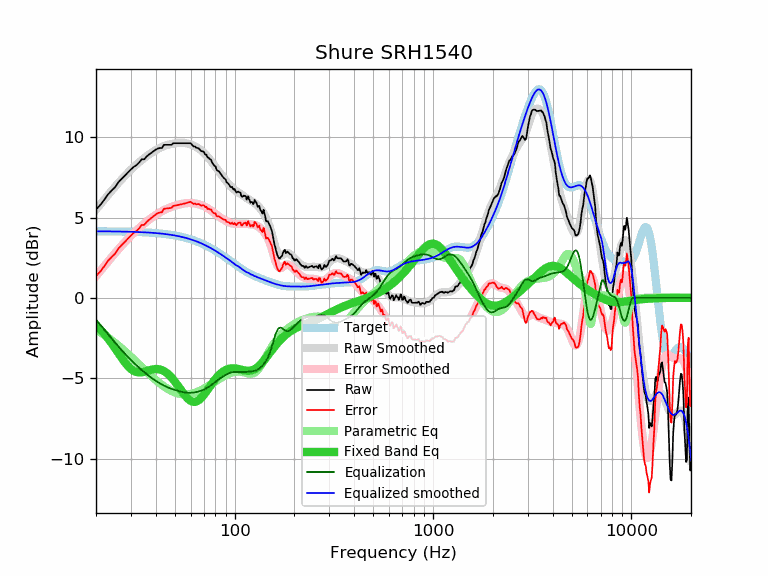

Source data for this figure (header and first rows):
frequency, raw, error, smoothed, error_smoothed, equalization, parametric_eq, equalized_raw, equalized_smoothed, target
20, 5.50, 1.36, 5.49, 1.35, -1.35, -1.72, 4.15, 4.14, 4.14
21, 5.77, 1.63, 5.81, 1.67, -1.67, -1.97, 4.10, 4.14, 4.14
22, 6.10, 1.96, 6.11, 1.97, -1.97, -2.24, 4.13, 4.14, 4.14
23, 6.44, 2.30, 6.40, 2.26, -2.26, -2.52, 4.18, 4.14, 4.14
24, 6.68, 2.55, 6.67, 2.53, -2.53, -2.83, 4.15, 4.13, 4.13
25, 6.89, 2.76, 6.92, 2.79, -2.79, -3.14, 4.10, 4.13, 4.13
26, 7.21, 3.08, 7.17, 3.04, -3.04, -3.45, 4.17, 4.13, 4.13
27, 7.41, 3.29, 7.39, 3.27, -3.27, -3.75, 4.14, 4.12, 4.12
28, 7.61, 3.49, 7.60, 3.48, -3.48, -4.02, 4.13, 4.12, 4.12
29, 7.81, 3.70, 7.79, 3.68, -3.68, -4.25, 4.13, 4.12, 4.12
30, 7.99, 3.88, 7.98, 3.86, -3.86, -4.42, 4.13, 4.11, 4.11
31, 8.15, 4.05, 8.14, 4.04, -4.04, -4.55, 4.11, 4.11, 4.11
32, 8.26, 4.16, 8.30, 4.20, -4.20, -4.62, 4.06, 4.10, 4.10
33, 8.42, 4.33, 8.44, 4.35, -4.35, -4.64, 4.07, 4.09, 4.09
34, 8.62, 4.53, 8.58, 4.49, -4.49, -4.63, 4.13, 4.09, 4.09
35, 8.62, 4.54, 8.70, 4.62, -4.62, -4.60, 4.00, 4.08, 4.08
36, 8.79, 4.72, 8.81, 4.74, -4.74, -4.55, 4.05, 4.07, 4.07
37, 8.92, 4.86, 8.92, 4.86, -4.86, -4.51, 4.06, 4.06, 4.06
38, 9.02, 4.97, 9.02, 4.97, -4.97, -4.47, 4.05, 4.05, 4.05
39, 9.12, 5.08, 9.11, 5.07, -5.07, -4.44, 4.05, 4.04, 4.04
40, 9.22, 5.19, 9.19, 5.16, -5.16, -4.43, 4.06, 4.03, 4.03
41, 9.29, 5.27, 9.27, 5.25, -5.25, -4.43, 4.05, 4.02, 4.02
42, 9.32, 5.31, 9.33, 5.32, -5.32, -4.46, 4.00, 4.01, 4.01
43, 9.32, 5.33, 9.39, 5.39, -5.39, -4.50, 3.93, 4.00, 4.00
44, 9.52, 5.54, 9.44, 5.46, -5.46, -4.56, 4.06, 3.98, 3.98
45, 9.52, 5.55, 9.48, 5.52, -5.52, -4.63, 4.00, 3.97, 3.97
46, 9.52, 5.57, 9.52, 5.57, -5.57, -4.72, 3.95, 3.95, 3.95
47, 9.52, 5.59, 9.55, 5.62, -5.62, -4.83, 3.91, 3.94, 3.94
48, 9.52, 5.60, 9.58, 5.66, -5.66, -4.95, 3.86, 3.92, 3.92
49, 9.62, 5.72, 9.60, 5.70, -5.70, -5.08, 3.92, 3.90, 3.90
50, 9.62, 5.74, 9.61, 5.73, -5.73, -5.21, 3.89, 3.88, 3.88
51, 9.62, 5.76, 9.63, 5.76, -5.76, -5.36, 3.86, 3.86, 3.86
52, 9.62, 5.78, 9.63, 5.79, -5.79, -5.50, 3.83, 3.84, 3.84
53, 9.62, 5.80, 9.64, 5.82, -5.82, -5.65, 3.80, 3.82, 3.82
54, 9.62, 5.82, 9.64, 5.84, -5.84, -5.79, 3.78, 3.80, 3.80
55, 9.62, 5.85, 9.64, 5.86, -5.86, -5.92, 3.76, 3.77, 3.77
56, 9.62, 5.87, 9.63, 5.88, -5.88, -6.05, 3.74, 3.75, 3.75
57, 9.62, 5.90, 9.62, 5.89, -5.89, -6.16, 3.73, 3.72, 3.72
58, 9.62, 5.92, 9.60, 5.90, -5.90, -6.26, 3.72, 3.70, 3.70
59, 9.62, 5.95, 9.58, 5.90, -5.90, -6.34, 3.72, 3.67, 3.67
60, 9.62, 5.98, 9.55, 5.90, -5.90, -6.41, 3.72, 3.64, 3.64
61, 9.52, 5.91, 9.51, 5.90, -5.90, -6.45, 3.62, 3.61, 3.61
62, 9.42, 5.84, 9.47, 5.89, -5.89, -6.47, 3.53, 3.58, 3.58
63, 9.42, 5.87, 9.43, 5.88, -5.88, -6.47, 3.54, 3.55, 3.55
64, 9.34, 5.82, 9.38, 5.86, -5.86, -6.45, 3.48, 3.52, 3.52
65, 9.32, 5.83, 9.33, 5.84, -5.84, -6.41, 3.48, 3.49, 3.49
66, 9.29, 5.83, 9.28, 5.82, -5.82, -6.36, 3.47, 3.46, 3.46
67, 9.20, 5.78, 9.22, 5.80, -5.80, -6.29, 3.40, 3.42, 3.42
68, 9.12, 5.73, 9.16, 5.77, -5.77, -6.21, 3.35, 3.39, 3.39
69, 9.12, 5.77, 9.09, 5.74, -5.74, -6.12, 3.38, 3.35, 3.35
70, 9.08, 5.76, 9.02, 5.70, -5.70, -6.03, 3.38, 3.32, 3.32
71, 8.92, 5.64, 8.95, 5.67, -5.67, -5.93, 3.25, 3.28, 3.28
72, 8.91, 5.67, 8.87, 5.63, -5.63, -5.83, 3.29, 3.24, 3.24
73, 8.73, 5.53, 8.79, 5.58, -5.58, -5.72, 3.15, 3.20, 3.20
74, 8.72, 5.55, 8.70, 5.53, -5.53, -5.62, 3.19, 3.17, 3.17
75, 8.62, 5.49, 8.61, 5.48, -5.48, -5.51, 3.14, 3.13, 3.13
76, 8.59, 5.50, 8.52, 5.43, -5.43, -5.41, 3.16, 3.09, 3.09
77, 8.42, 5.37, 8.43, 5.38, -5.38, -5.31, 3.04, 3.05, 3.05
78, 8.31, 5.30, 8.34, 5.33, -5.33, -5.22, 2.98, 3.01, 3.01
79, 8.22, 5.25, 8.24, 5.27, -5.27, -5.13, 2.95, 2.97, 2.97
... 553 more rows
